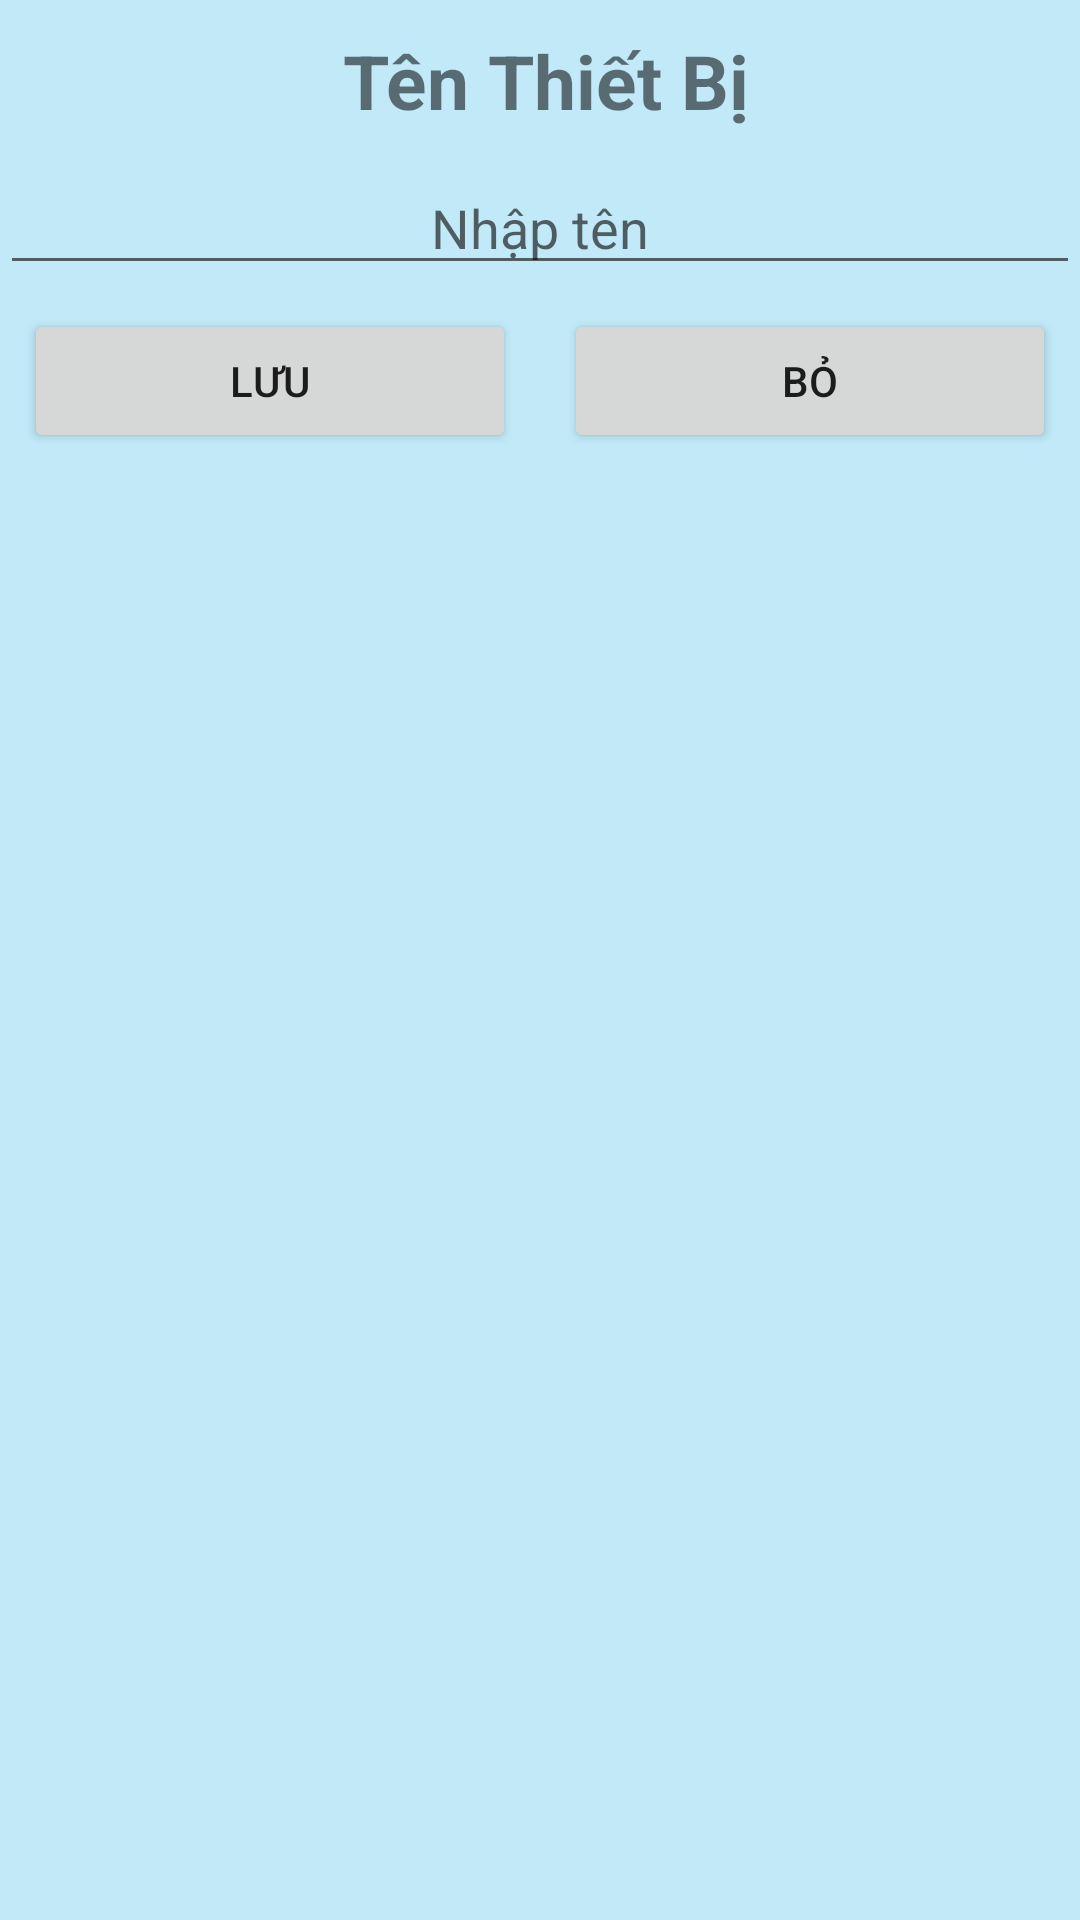

This screen was rendered from an Android layout file. Write that file and the resources it references.
<!-- AndroidManifest.xml: application theme Theme.Firebase_29_09 -->
<!-- res/layout/activity_main2.xml -->
<?xml version="1.0" encoding="utf-8"?>
<androidx.constraintlayout.widget.ConstraintLayout xmlns:android="http://schemas.android.com/apk/res/android"
    xmlns:app="http://schemas.android.com/apk/res-auto"
    xmlns:tools="http://schemas.android.com/tools"
    android:layout_width="match_parent"
    android:layout_height="match_parent"

    tools:context=".MainActivity2"
    android:background="#C1E9F8">

    <TextView
        android:id="@+id/tv_rename"
        android:layout_width="match_parent"
        android:layout_height="wrap_content"
        android:layout_marginLeft="10dp"
        android:layout_marginTop="10dp"
        android:text="Tên Thiết Bị "
        android:textSize="25dp"
        android:textStyle="bold"
        android:gravity="center"
        app:layout_constraintLeft_toLeftOf="parent"
        app:layout_constraintTop_toTopOf="parent" />

    <EditText
        android:id="@+id/et_name"
        android:layout_width="match_parent"
        android:layout_height="wrap_content"
        android:layout_marginTop="10dp"
        app:layout_constraintLeft_toLeftOf="parent"
        android:gravity="center"
        android:hint="Nhập tên"
        app:layout_constraintTop_toBottomOf="@+id/tv_rename" />

    <LinearLayout
        android:id="@+id/linearLayout"
        android:layout_width="0dp"
        android:layout_height="669dp"
        android:orientation="horizontal"
        app:layout_constraintEnd_toEndOf="parent"
        app:layout_constraintStart_toStartOf="parent"
        app:layout_constraintTop_toBottomOf="@+id/et_name">

        <Button
            android:id="@+id/luu"
            android:layout_width="wrap_content"
            android:layout_height="wrap_content"
            android:layout_weight="1"
            android:text="Lưu"
            android:layout_margin="8dp"/>

        <Button
            android:id="@+id/bo"
            android:layout_width="wrap_content"
            android:layout_height="wrap_content"
            android:layout_weight="1"
            android:text="Bỏ"
            android:layout_margin="8dp"/>
    </LinearLayout>

</androidx.constraintlayout.widget.ConstraintLayout>
<!-- resources referenced by this layout -->
<resources>
  <style name="Theme.Firebase_29_09" parent="Theme.MaterialComponents.DayNight.DarkActionBar">
          
          <item name="colorPrimary">@color/purple_500</item>
          <item name="colorPrimaryVariant">@color/purple_700</item>
          <item name="colorOnPrimary">@color/white</item>
          
          <item name="colorSecondary">@color/teal_200</item>
          <item name="colorSecondaryVariant">@color/teal_700</item>
          <item name="colorOnSecondary">@color/black</item>
          
          <item name="android:statusBarColor" tools:targetApi="l">?attr/colorPrimaryVariant</item>
          
      </style>
  <!-- not gathered from this repository: default colours our renderer supplied (Android Studio template values) -->
  <color name="purple_500">#FF6200EE</color>
  <color name="purple_700">#FF3700B3</color>
  <color name="teal_200">#FF03DAC5</color>
  <color name="teal_700">#FF018786</color>
  <color name="black">#FF000000</color>
  <color name="white">#FFFFFFFF</color>
</resources>
